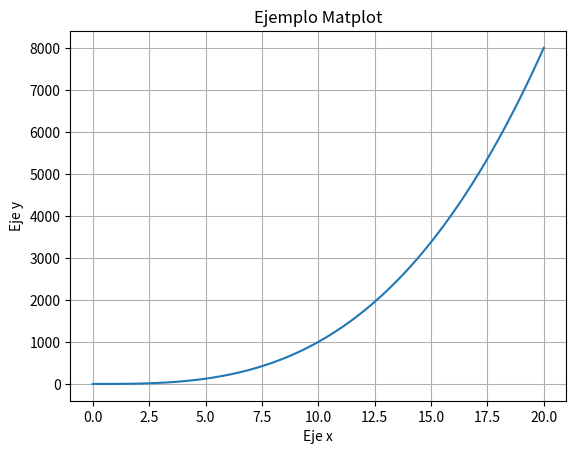

The script that saved this image:
import matplotlib.pyplot as plt
import numpy as np

def function(x):
    return x ** 3

x = np.linspace(0, 20, 100)

def main():
    y = function(x)
    plt.plot(x, y)
    plt.title('Ejemplo Matplot')
    plt.xlabel('Eje x')
    plt.ylabel('Eje y')
    plt.grid(True)
    plt.show()
main()
